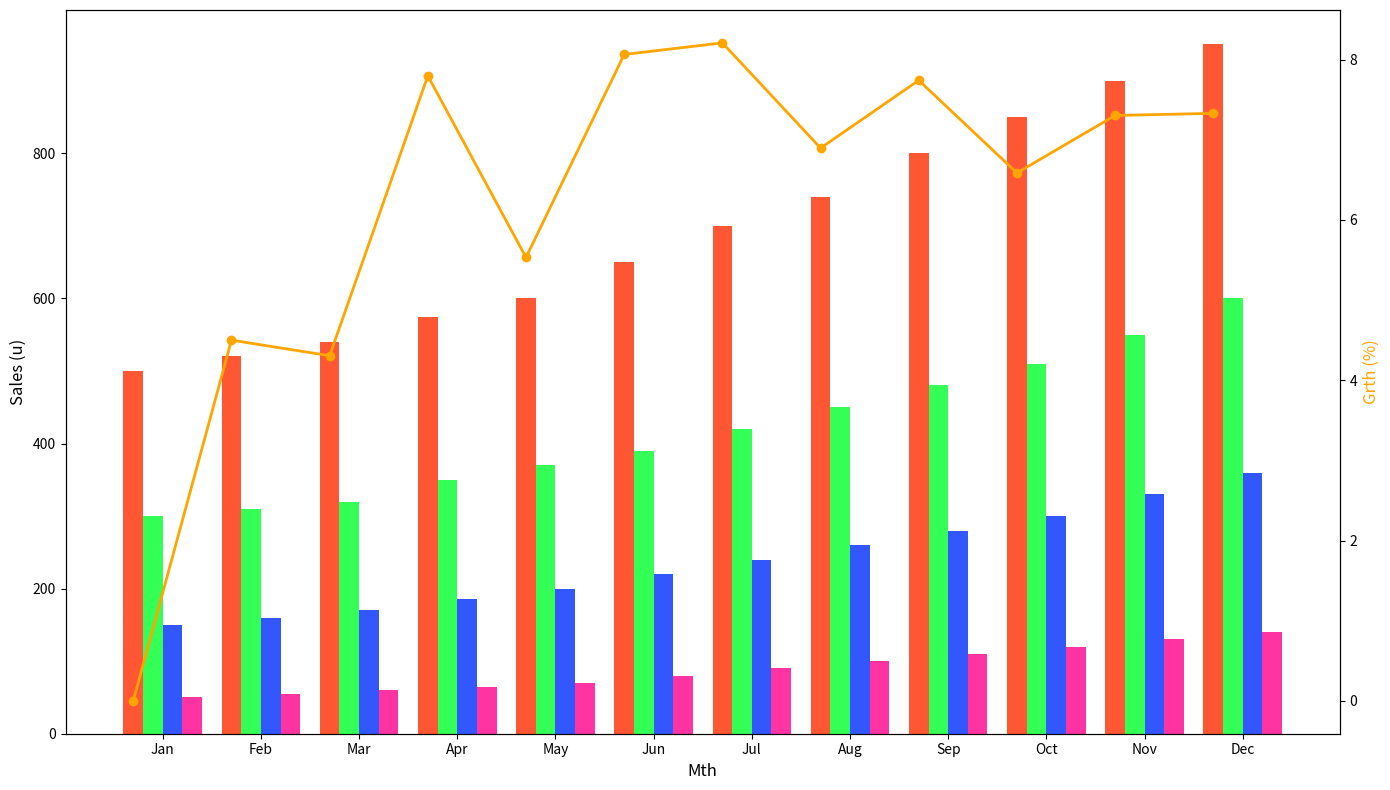

Write the Python code that produced this figure.
import matplotlib.pyplot as plt
import numpy as np

# Months
months = ["Jan", "Feb", "Mar", "Apr", "May", "Jun", "Jul", "Aug", "Sep", "Oct", "Nov", "Dec"]

# Sales data for store types
supermarket_sales = [500, 520, 540, 575, 600, 650, 700, 740, 800, 850, 900, 950]
convenience_sales = [300, 310, 320, 350, 370, 390, 420, 450, 480, 510, 550, 600]
online_sales = [150, 160, 170, 185, 200, 220, 240, 260, 280, 300, 330, 360]
specialty_sales = [50, 55, 60, 65, 70, 80, 90, 100, 110, 120, 130, 140]

# Overall sales data by summing up all store types
total_sales = np.array(supermarket_sales) + np.array(convenience_sales) \
              + np.array(online_sales) + np.array(specialty_sales)

# Calculate month-over-month growth rate
growth_rate = np.diff(total_sales) / total_sales[:-1] * 100
growth_rate = np.insert(growth_rate, 0, 0)

# Bar positions
bar_width = 0.2
r1 = np.arange(len(months))
r2 = [x + bar_width for x in r1]
r3 = [x + bar_width for x in r2]
r4 = [x + bar_width for x in r3]

# Plot setup
fig, ax1 = plt.subplots(figsize=(14, 8))

# Grouped bar chart
ax1.bar(r1, supermarket_sales, color='#FF5733', width=bar_width)
ax1.bar(r2, convenience_sales, color='#33FF57', width=bar_width)
ax1.bar(r3, online_sales, color='#3357FF', width=bar_width)
ax1.bar(r4, specialty_sales, color='#FF33A1', width=bar_width)

# Growth rate line
ax2 = ax1.twinx()
ax2.plot(months, growth_rate, color='#FFA500', marker='o', linewidth=2)

# Labels
ax1.set_xlabel("Mth", fontsize=12)
ax1.set_ylabel("Sales (u)", fontsize=12)
ax2.set_ylabel("Grth (%)", fontsize=12, color='#FFA500')

# Set ticks
ax1.set_xticks([r + bar_width*1.5 for r in range(len(months))])
ax1.set_xticklabels(months)

# Layout
fig.tight_layout()

# Display
plt.show()
